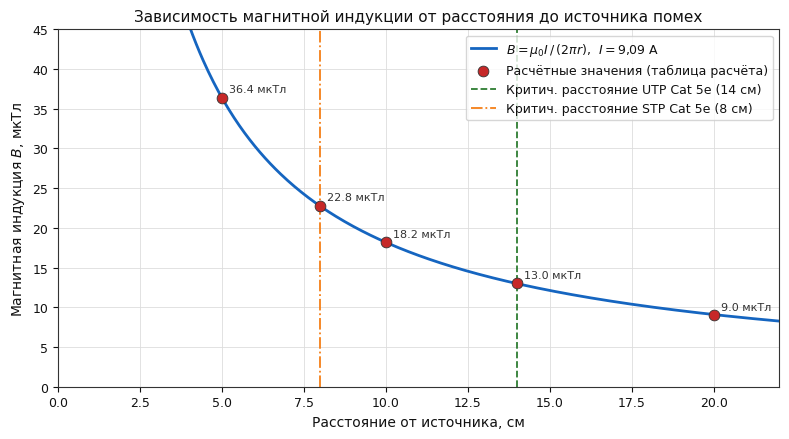
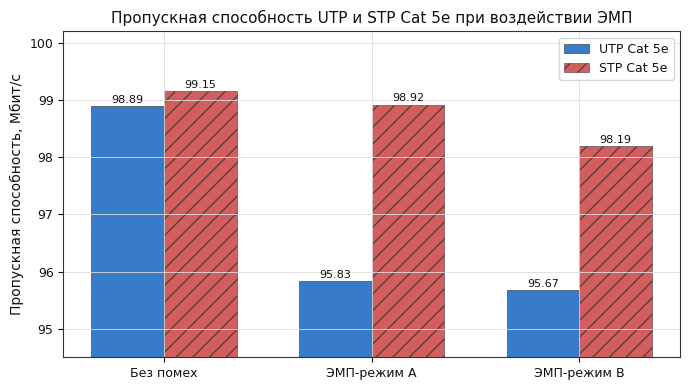
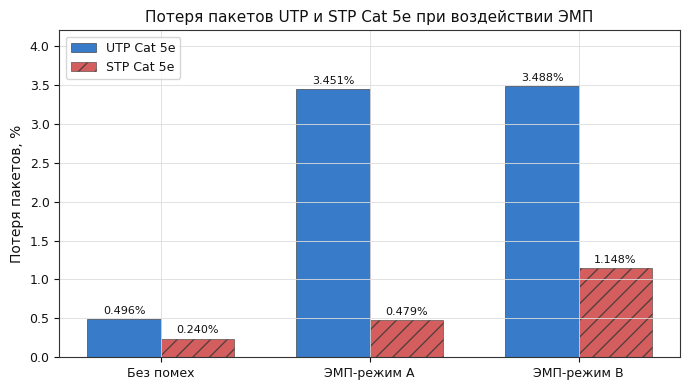
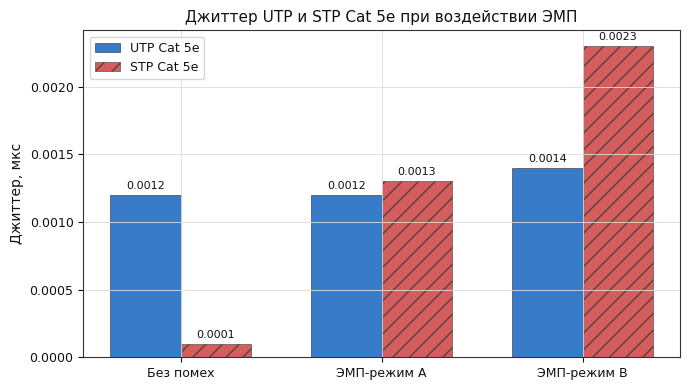
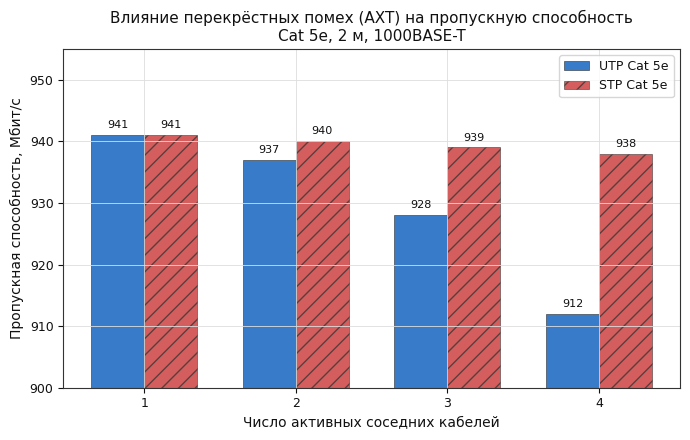
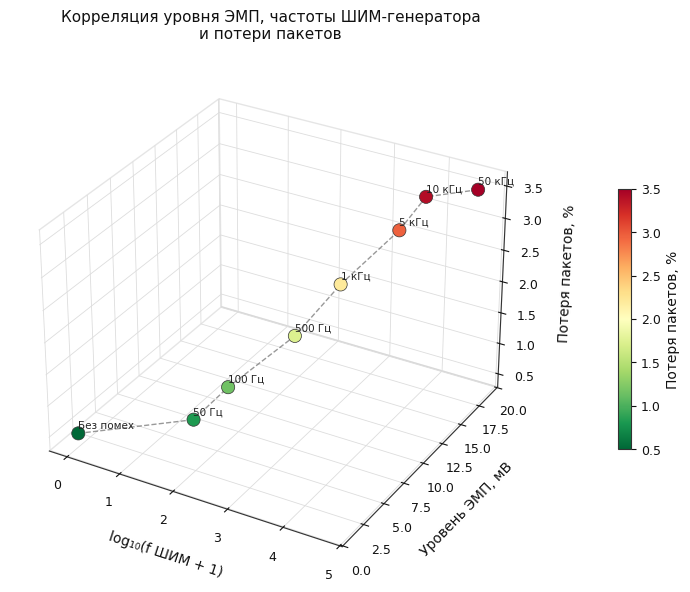
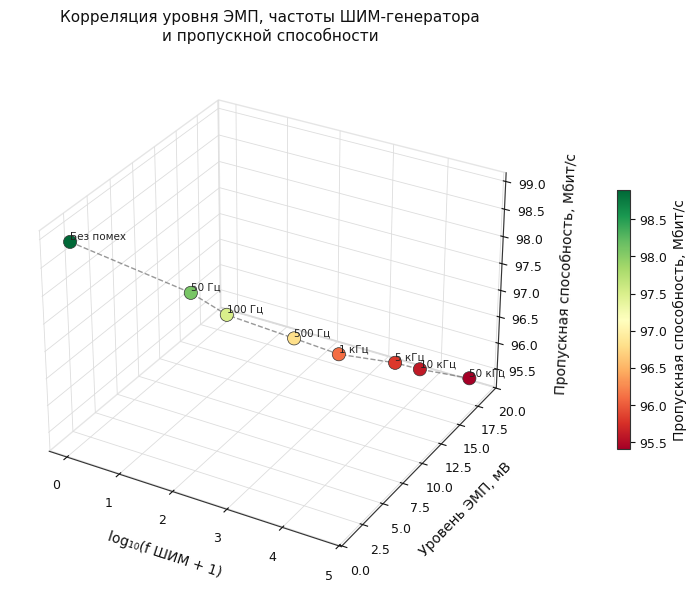

Reproduce these figures in Python, in order.
"""
Графики для отчёта — светлая тема, пригодная для печати и LaTeX.
"""

import numpy as np
import matplotlib.pyplot as plt
import matplotlib.gridspec as gridspec
from mpl_toolkits.mplot3d import Axes3D
from matplotlib import cm
from pathlib import Path

Path("report_plots").mkdir(exist_ok=True)

plt.rcParams.update({
    "font.family":      "DejaVu Sans",
    "font.size":        10,
    "axes.titlesize":   11,
    "axes.labelsize":   10,
    "xtick.labelsize":  9,
    "ytick.labelsize":  9,
    "legend.fontsize":  9,
    "figure.facecolor": "white",
    "axes.facecolor":   "white",
    "axes.edgecolor":   "#333333",
    "axes.linewidth":   0.8,
    "axes.grid":        True,
    "grid.color":       "#dddddd",
    "grid.linewidth":   0.6,
    "text.color":       "#111111",
    "axes.labelcolor":  "#111111",
    "xtick.color":      "#111111",
    "ytick.color":      "#111111",
    "lines.linewidth":  1.8,
    "savefig.dpi":      200,
    "savefig.bbox":     "tight",
    "savefig.facecolor":"white",
})

C1 = "#1565C0"   # синий
C2 = "#C62828"   # красный
C3 = "#2E7D32"   # зелёный
C4 = "#F57F17"   # оранжевый
C5 = "#6A1B9A"   # фиолетовый

# ══════════════════════════════════════════════════════════════════════
# ДАННЫЕ
# ══════════════════════════════════════════════════════════════════════
distances_cm = [0, 5, 8, 10, 14, 20]
B_uT         = [2000.0, 36.4, 22.8, 18.2, 13.0, 9.0]

conditions       = ["Без помех", "ЭМП-режим A", "ЭМП-режим B"]
utp_throughput   = [98.892, 95.829, 95.670]
stp_throughput   = [99.152, 98.921, 98.192]
utp_loss         = [0.496,  3.451,  3.488]
stp_loss         = [0.240,  0.479,  1.148]
utp_rtt          = [8.847,  8.868,  8.879]
stp_rtt          = [8.847,  8.848,  8.847]
utp_jitter       = [0.0012, 0.0012, 0.0014]
stp_jitter       = [0.0001, 0.0013, 0.0023]

n_links      = [1, 2, 3, 4]
utp_speed    = [941, 937, 928, 912]
stp_speed    = [941, 940, 939, 938]

pwm_steps = [
        {"label": "Без помех", "freq": 0,     "emi_mv": 1.2,  "throughput": 98.9, "loss": 0.50},
    {"label": "50 Гц",    "freq": 50,    "emi_mv": 4.1,  "throughput": 98.1, "loss": 0.82},
    {"label": "100 Гц",   "freq": 100,   "emi_mv": 6.3,  "throughput": 97.5, "loss": 1.15},
    {"label": "500 Гц",   "freq": 500,   "emi_mv": 9.8,  "throughput": 96.8, "loss": 1.73},
    {"label": "1 кГц",    "freq": 1000,  "emi_mv": 13.4, "throughput": 96.1, "loss": 2.21},
    {"label": "5 кГц",    "freq": 5000,  "emi_mv": 15.9, "throughput": 95.8, "loss": 2.95},
    {"label": "10 кГц",   "freq": 10000, "emi_mv": 17.1, "throughput": 95.6, "loss": 3.41},
    {"label": "50 кГц",   "freq": 50000, "emi_mv": 18.8, "throughput": 95.4, "loss": 3.50},
]
emi_vals     = np.array([s["emi_mv"]     for s in pwm_steps])
throughput_v = np.array([s["throughput"] for s in pwm_steps])
loss_v       = np.array([s["loss"]       for s in pwm_steps])
freq_v       = np.array([s["freq"]       for s in pwm_steps])
labels_v     = [s["label"] for s in pwm_steps]


# ══════════════════════════════════════════════════════════════════════
# Рис. 1: B(r)
# ══════════════════════════════════════════════════════════════════════
fig, ax = plt.subplots(figsize=(8, 4.5))

mu0    = 4 * np.pi * 1e-7
I      = 9.09
r_cont = np.linspace(0.01, 0.22, 400)
B_cont = (mu0 * I / (2 * np.pi * r_cont)) * 1e6

ax.plot(r_cont * 100, B_cont, color=C1, linewidth=2,
        label=r"$B = \mu_0 I\,/\,(2\pi r)$,  $I = 9{,}09$ А")
ax.scatter(distances_cm[1:], B_uT[1:], color=C2, s=60, zorder=5,
           edgecolors="#333", linewidths=0.6,
           label="Расчётные значения (таблица расчёта)")

for d, b in zip(distances_cm[1:], B_uT[1:]):
    ax.annotate(f"{b} мкТл", (d, b),
                textcoords="offset points", xytext=(5, 4),
                fontsize=8, color="#333333")

ax.axvline(14, color=C3, linewidth=1.3, linestyle="--",
           label="Критич. расстояние UTP Cat 5e (14 см)")
ax.axvline(8,  color=C4, linewidth=1.3, linestyle="-.",
           label="Критич. расстояние STP Cat 5e (8 см)")

ax.set_xlabel("Расстояние от источника, см")
ax.set_ylabel("Магнитная индукция $B$, мкТл")
ax.set_title("Зависимость магнитной индукции от расстояния до источника помех")
ax.set_xlim(0, 22)
ax.set_ylim(0, 45)
ax.legend(loc="upper right")
plt.tight_layout()
plt.savefig("report_plots/Fig1_B_vs_distance.pdf")
plt.savefig("report_plots/Fig1_B_vs_distance.png")
plt.close()
print("[OK] Fig1_B_vs_distance")


# ══════════════════════════════════════════════════════════════════════
# Рис. 2: QoS throughput UTP vs STP
# ══════════════════════════════════════════════════════════════════════
fig, ax = plt.subplots(figsize=(7, 4))

x = np.arange(len(conditions))
w = 0.35
b1 = ax.bar(x - w/2, utp_throughput, w, color=C1, alpha=0.85,
            label="UTP Cat 5e", edgecolor="#333", linewidth=0.5)
b2 = ax.bar(x + w/2, stp_throughput, w, color=C2, alpha=0.75,
            label="STP Cat 5e", edgecolor="#333", linewidth=0.5,
            hatch="//")

for bar in b1:
    ax.text(bar.get_x() + bar.get_width()/2, bar.get_height() + 0.03,
            f"{bar.get_height():.2f}", ha="center", va="bottom", fontsize=8)
for bar in b2:
    ax.text(bar.get_x() + bar.get_width()/2, bar.get_height() + 0.03,
            f"{bar.get_height():.2f}", ha="center", va="bottom", fontsize=8)

ax.set_xticks(x)
ax.set_xticklabels(conditions)
ax.set_ylabel("Пропускная способность, Мбит/с")
ax.set_title("Пропускная способность UTP и STP Cat 5e при воздействии ЭМП")
ax.set_ylim(94.5, 100.2)
ax.legend()
plt.tight_layout()
plt.savefig("report_plots/Fig2_throughput.pdf")
plt.savefig("report_plots/Fig2_throughput.png")
plt.close()
print("[OK] Fig2_throughput")


# ══════════════════════════════════════════════════════════════════════
# Рис. 3: Packet loss UTP vs STP
# ══════════════════════════════════════════════════════════════════════
fig, ax = plt.subplots(figsize=(7, 4))

b1 = ax.bar(x - w/2, utp_loss, w, color=C1, alpha=0.85,
            label="UTP Cat 5e", edgecolor="#333", linewidth=0.5)
b2 = ax.bar(x + w/2, stp_loss, w, color=C2, alpha=0.75,
            label="STP Cat 5e", edgecolor="#333", linewidth=0.5,
            hatch="//")

for bar in [*b1, *b2]:
    ax.text(bar.get_x() + bar.get_width()/2, bar.get_height() + 0.04,
            f"{bar.get_height():.3f}%", ha="center", va="bottom", fontsize=8)

ax.set_xticks(x)
ax.set_xticklabels(conditions)
ax.set_ylabel("Потеря пакетов, %")
ax.set_title("Потеря пакетов UTP и STP Cat 5e при воздействии ЭМП")
ax.set_ylim(0, 4.2)
ax.legend()
plt.tight_layout()
plt.savefig("report_plots/Fig3_packet_loss.pdf")
plt.savefig("report_plots/Fig3_packet_loss.png")
plt.close()
print("[OK] Fig3_packet_loss")


# ══════════════════════════════════════════════════════════════════════
# Рис. 4: Jitter UTP vs STP
# ══════════════════════════════════════════════════════════════════════
fig, ax = plt.subplots(figsize=(7, 4))

b1 = ax.bar(x - w/2, utp_jitter, w, color=C1, alpha=0.85,
            label="UTP Cat 5e", edgecolor="#333", linewidth=0.5)
b2 = ax.bar(x + w/2, stp_jitter, w, color=C2, alpha=0.75,
            label="STP Cat 5e", edgecolor="#333", linewidth=0.5,
            hatch="//")

for bar in [*b1, *b2]:
    ax.text(bar.get_x() + bar.get_width()/2, bar.get_height() + 0.00003,
            f"{bar.get_height():.4f}", ha="center", va="bottom", fontsize=8)

ax.set_xticks(x)
ax.set_xticklabels(conditions)
ax.set_ylabel("Джиттер, мкс")
ax.set_title("Джиттер UTP и STP Cat 5e при воздействии ЭМП")
ax.legend()
plt.tight_layout()
plt.savefig("report_plots/Fig4_jitter.pdf")
plt.savefig("report_plots/Fig4_jitter.png")
plt.close()
print("[OK] Fig4_jitter")


# ══════════════════════════════════════════════════════════════════════
# Рис. 5: AXT — пропускная способность vs число активных кабелей
# ══════════════════════════════════════════════════════════════════════
fig, ax = plt.subplots(figsize=(7, 4.5))

x  = np.arange(len(n_links))
w  = 0.35
b1 = ax.bar(x - w/2, utp_speed, w, color=C1, alpha=0.85,
            label="UTP Cat 5e", edgecolor="#333", linewidth=0.5)
b2 = ax.bar(x + w/2, stp_speed, w, color=C2, alpha=0.75,
            label="STP Cat 5e", edgecolor="#333", linewidth=0.5,
            hatch="//")

for bar in b1:
    ax.text(bar.get_x() + bar.get_width()/2, bar.get_height() + 0.8,
            f"{bar.get_height():.0f}", ha="center", va="bottom", fontsize=8)
for bar in b2:
    ax.text(bar.get_x() + bar.get_width()/2, bar.get_height() + 0.8,
            f"{bar.get_height():.0f}", ha="center", va="bottom", fontsize=8)

ax.set_xticks(x)
ax.set_xticklabels(n_links)
ax.set_xlabel("Число активных соседних кабелей")
ax.set_ylabel("Пропускная способность, Мбит/с")
ax.set_title("Влияние перекрёстных помех (AXT) на пропускную способность\n"
             "Cat 5e, 2 м, 1000BASE-T")
ax.set_ylim(900, 955)
ax.legend()
plt.tight_layout()
plt.savefig("report_plots/Fig5_AXT.pdf")
plt.savefig("report_plots/Fig5_AXT.png")
plt.close()
print("[OK] Fig5_AXT")


# ══════════════════════════════════════════════════════════════════════
# Рис. 6: 3D — ЭМП × частота × packet loss
# ══════════════════════════════════════════════════════════════════════
fig = plt.figure(figsize=(9, 6))
ax  = fig.add_subplot(111, projection="3d")

log_freq = np.log10(freq_v + 1)
norm     = plt.Normalize(loss_v.min(), loss_v.max())
sc = ax.scatter(log_freq, emi_vals, loss_v,
                c=loss_v, cmap="RdYlGn_r", s=90,
                edgecolors="#333", linewidths=0.5, depthshade=False)

idx = np.argsort(emi_vals)
ax.plot(log_freq[idx], emi_vals[idx], loss_v[idx],
        color="#555555", linewidth=1.0, linestyle="--", alpha=0.6)

for xp, yp, zp, lb in zip(log_freq, emi_vals, loss_v, labels_v):
    ax.text(xp, yp, zp + 0.08, lb, fontsize=7.5, color="#222222")

ax.set_xlabel("log₁₀(f ШИМ + 1)", labelpad=8)
ax.set_ylabel("Уровень ЭМП, мВ",  labelpad=8)
ax.set_zlabel("Потеря пакетов, %", labelpad=8)
ax.set_title("Корреляция уровня ЭМП, частоты ШИМ-генератора\n"
             "и потери пакетов", pad=14)

cbar = fig.colorbar(sc, ax=ax, shrink=0.5, pad=0.1)
cbar.set_label("Потеря пакетов, %")

ax.xaxis.pane.fill = False
ax.yaxis.pane.fill = False
ax.zaxis.pane.fill = False
ax.xaxis.pane.set_edgecolor("#cccccc")
ax.yaxis.pane.set_edgecolor("#cccccc")
ax.zaxis.pane.set_edgecolor("#cccccc")

plt.tight_layout()
plt.savefig("report_plots/Fig6_3D_loss.pdf")
plt.savefig("report_plots/Fig6_3D_loss.png")
plt.close()
print("[OK] Fig6_3D_loss")


# ══════════════════════════════════════════════════════════════════════
# Рис. 7: 3D — ЭМП × частота × throughput
# ══════════════════════════════════════════════════════════════════════
fig = plt.figure(figsize=(9, 6))
ax  = fig.add_subplot(111, projection="3d")

norm2 = plt.Normalize(throughput_v.min(), throughput_v.max())
sc2   = ax.scatter(log_freq, emi_vals, throughput_v,
                   c=throughput_v, cmap="RdYlGn", s=90,
                   edgecolors="#333", linewidths=0.5, depthshade=False)

ax.plot(log_freq[idx], emi_vals[idx], throughput_v[idx],
        color="#555555", linewidth=1.0, linestyle="--", alpha=0.6)

for xp, yp, zp, lb in zip(log_freq, emi_vals, throughput_v, labels_v):
    ax.text(xp, yp, zp + 0.05, lb, fontsize=7.5, color="#222222")

ax.set_xlabel("log₁₀(f ШИМ + 1)", labelpad=8)
ax.set_ylabel("Уровень ЭМП, мВ",  labelpad=8)
ax.set_zlabel("Пропускная способность, Мбит/с", labelpad=8)
ax.set_title("Корреляция уровня ЭМП, частоты ШИМ-генератора\n"
             "и пропускной способности", pad=14)

cbar2 = fig.colorbar(sc2, ax=ax, shrink=0.5, pad=0.1)
cbar2.set_label("Пропускная способность, Мбит/с")

ax.xaxis.pane.fill = False
ax.yaxis.pane.fill = False
ax.zaxis.pane.fill = False
ax.xaxis.pane.set_edgecolor("#cccccc")
ax.yaxis.pane.set_edgecolor("#cccccc")
ax.zaxis.pane.set_edgecolor("#cccccc")

plt.tight_layout()
plt.savefig("report_plots/Fig7_3D_throughput.pdf")
plt.savefig("report_plots/Fig7_3D_throughput.png")
plt.close()
print("[OK] Fig7_3D_throughput")

print("\nГотово. Все файлы в ./report_plots/")
